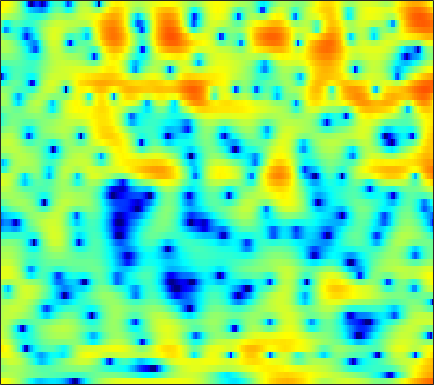

The file beside this chart, header and first rows:
5.822, 5.6093, 5.2605, 4.8337, 4.4531, 3.8818, 3.1901, 2.5958, 1.7105, 0.69314, -0.45189, -1.4055, -2.7819, -4.2614, -5.3919, -6.8464, -7.9702, -8.5073, -8.7582, -8.5445, -8.1109, -7.7719, -7.4073, -7.1611
2.018, 2.141, 2.234, 2.245, 2.204, 2.083, 1.897, 1.718, 1.432, 1.109, 0.7553, 0.4803, 0.1161, -0.2356, -0.4853, -0.7867, -1.053, -1.226, -1.423, -1.585, -1.725, -1.816, -1.933, -2.049
0.2966, 0.7341, 1.199, 1.526, 1.688, 1.801, 1.801, 1.731, 1.56, 1.301, 0.9747, 0.6987, 0.2874, -0.1427, -0.4717, -0.8862, -1.272, -1.517, -1.774, -1.927, -1.983, -1.968, -1.873, -1.709
1.328, 2.052, 2.756, 3.201, 3.388, 3.456, 3.329, 3.114, 2.679, 2.084, 1.333, 0.6643, -0.3594, -1.588, -2.623, -4.193, -5.931, -7.245, -8.636, -9.066, -8.332, -7.356, -5.957, -4.663
4.809, 5.053, 5.158, 5.026, 4.77, 4.234, 3.486, 2.781, 1.7, 0.4967, -0.7754, -1.728, -2.95, -4.122, -5.002, -6.31, -7.82, -9.043, -10.37, -10.43, -9.201, -8.005, -6.682, -5.776
6.628, 6.333, 5.782, 5.01, 4.277, 3.028, 1.43, -0.06, -2.566, -6.035, -11.41, -19.13, -22.32, -12.55, -9.451, -6.981, -5.401, -4.561, -3.756, -3.141, -2.67, -2.373, -2.127, -2.071
4.749, 4.325, 3.634, 2.786, 2.056, 0.972, -0.2267, -1.163, -2.416, -3.586, -4.502, -4.947, -5.136, -4.913, -4.543, -3.895, -3.195, -2.658, -1.975, -1.374, -0.8696, -0.5597, -0.2335, 0.009833
3.311, 2.844, 2.061, 1.116, 0.2876, -0.9569, -2.323, -3.373, -4.68, -5.685, -6.171, -6.147, -5.675, -4.883, -4.201, -3.264, -2.381, -1.765, -1.022, -0.3556, 0.2242, 0.6051, 1.026, 1.363
2.793, 2.43, 1.745, 0.7744, -0.1717, -1.783, -3.937, -6.073, -10.1, -17.27, -22.21, -14.61, -9.435, -6.413, -4.822, -3.215, -1.996, -1.261, -0.4679, 0.1737, 0.7008, 1.05, 1.456, 1.816
2.326, 2.375, 2.231, 1.873, 1.464, 0.7558, -0.11, -0.8115, -1.711, -2.419, -2.786, -2.808, -2.581, -2.208, -1.931, -1.629, -1.421, -1.313, -1.228, -1.162, -1.053, -0.9179, -0.659, -0.3031
2.015, 2.441, 2.804, 2.958, 2.962, 2.856, 2.641, 2.434, 2.106, 1.753, 1.372, 1.06, 0.6091, 0.06746, -0.4151, -1.221, -2.256, -3.2, -4.683, -6.326, -7.768, -8.241, -7.695, -6.302
1.948, 2.326, 2.705, 2.967, 3.104, 3.204, 3.228, 3.192, 3.073, 2.859, 2.541, 2.215, 1.649, 0.8927, 0.1882, -0.9812, -2.509, -3.956, -6.398, -9.617, -13.52, -15.27, -13.32, -10.29
1.479, 1.468, 1.492, 1.601, 1.753, 2.028, 2.346, 2.568, 2.803, 2.93, 2.917, 2.802, 2.497, 2.008, 1.52, 0.7105, -0.2637, -1.096, -2.293, -3.485, -4.564, -5.226, -5.926, -6.431
-0.4731, -1.606, -3.006, -3.543, -3.014, -1.525, 0.0943, 1.153, 2.264, 3.032, 3.501, 3.681, 3.712, 3.537, 3.269, 2.769, 2.135, 1.579, 0.7247, -0.2242, -1.242, -2.056, -3.238, -4.561
-0.9921, -3.057, -6.774, -9.222, -7.158, -3.396, -0.6546, 0.807, 2.173, 3.054, 3.56, 3.752, 3.801, 3.673, 3.477, 3.092, 2.581, 2.115, 1.388, 0.5005, -0.5511, -1.44, -2.75, -4.238
2.572, 2.256, 1.901, 1.736, 1.782, 2.013, 2.313, 2.498, 2.608, 2.53, 2.269, 1.977, 1.527, 1.077, 0.7943, 0.4868, 0.1971, -0.04525, -0.4799, -1.12, -2.055, -2.985, -4.556, -6.541
4.42, 4.557, 4.615, 4.547, 4.418, 4.143, 3.706, 3.246, 2.409, 1.236, -0.3225, -1.775, -4.018, -6.1, -6.76, -6.013, -4.555, -3.633, -2.853, -2.592, -2.853, -3.417, -4.649, -6.558
4.194, 4.426, 4.559, 4.499, 4.329, 3.924, 3.295, 2.652, 1.541, 0.05583, -1.917, -3.81, -7.017, -10.66, -11.67, -9.389, -6.617, -5.053, -3.624, -2.774, -2.381, -2.327, -2.524, -2.93
2.848, 3.05, 3.17, 3.129, 2.987, 2.646, 2.139, 1.647, 0.8517, -0.07528, -1.093, -1.866, -2.804, -3.5, -3.78, -3.778, -3.458, -3.102, -2.572, -2.08, -1.681, -1.444, -1.233, -1.116
1.819, 1.989, 2.103, 2.08, 1.974, 1.715, 1.325, 0.9575, 0.3685, -0.2984, -1.01, -1.542, -2.182, -2.675, -2.925, -3.027, -2.881, -2.635, -2.173, -1.627, -1.079, -0.7037, -0.2662, 0.07255
1.141, 1.312, 1.447, 1.453, 1.382, 1.177, 0.8373, 0.4944, -0.0924, -0.8346, -1.736, -2.512, -3.662, -4.799, -5.491, -5.897, -5.437, -4.616, -3.254, -1.889, -0.6823, 0.07863, 0.8938, 1.483
-0.4064, -0.2035, -0.02289, 0.06112, 0.05559, -0.05045, -0.2762, -0.5357, -1.012, -1.706, -2.698, -3.717, -5.677, -8.813, -12.8, -30.3, -14.7, -9.082, -4.759, -1.954, 0.02812, 1.152, 2.259, 2.996
-4.539, -4.23, -3.933, -3.765, -3.732, -3.749, -3.77, -3.773, -3.732, -3.698, -3.765, -3.917, -4.283, -4.769, -5.04, -4.965, -4.11, -3.023, -1.388, 0.184, 1.518, 2.333, 3.172, 3.732
-10.58, -9.789, -9.173, -9.141, -9.463, -10.23, -10.94, -10.85, -9.653, -7.801, -6.024, -4.905, -3.67, -2.672, -2.025, -1.196, -0.3712, 0.2625, 1.109, 1.909, 2.633, 3.086, 3.555, 3.847
-14.13, -12.6, -11.5, -11.42, -12.06, -14.31, -18.94, -21.85, -15.29, -10.06, -6.66, -4.809, -2.959, -1.558, -0.7352, 0.1645, 0.9095, 1.381, 1.948, 2.447, 2.882, 3.165, 3.46, 3.641
-11, -9.721, -8.45, -7.644, -7.292, -7.02, -6.687, -6.223, -5.275, -4.023, -2.719, -1.827, -0.8156, -0.05844, 0.3763, 0.7677, 1.019, 1.136, 1.259, 1.423, 1.662, 1.906, 2.29, 2.664
-5.972, -4.897, -3.729, -2.797, -2.247, -1.617, -1.084, -0.7076, -0.224, 0.2227, 0.6063, 0.8204, 0.984, 0.9537, 0.7789, 0.3239, -0.4329, -1.151, -2.246, -3.144, -3.241, -2.649, -1.314, 0.1032
-1.65, -1.027, -0.3128, 0.2685, 0.6256, 0.9944, 1.258, 1.392, 1.511, 1.546, 1.481, 1.357, 1.046, 0.5511, -0.009429, -1.057, -2.621, -4.304, -7.696, -14.31, -23.14, -12.4, -6.367, -2.959
0.908, 1.134, 1.372, 1.511, 1.56, 1.532, 1.424, 1.281, 1.03, 0.7369, 0.4048, 0.1459, -0.2508, -0.7078, -1.125, -1.812, -2.651, -3.386, -4.385, -5.145, -5.208, -4.72, -3.58, -2.237
2.694, 2.663, 2.545, 2.319, 2.072, 1.623, 1.025, 0.5022, -0.2955, -1.103, -1.798, -2.155, -2.376, -2.392, -2.319, -2.264, -2.274, -2.333, -2.434, -2.486, -2.409, -2.231, -1.823, -1.27
4.133, 3.952, 3.645, 3.24, 2.819, 2.062, 0.9661, -0.1311, -2.051, -4.612, -7.459, -8.665, -7.478, -5.228, -3.858, -2.585, -1.904, -1.68, -1.688, -1.915, -2.244, -2.414, -2.369, -1.929
3.683, 3.409, 3.205, 3.089, 2.969, 2.603, 1.883, 0.9862, -0.781, -3.38, -6.619, -8.048, -6.304, -3.603, -2.122, -0.9003, -0.4188, -0.5085, -1.206, -2.638, -4.955, -7.321, -10.09, -8.163
-3.501, -4.407, -3.346, -1.297, 0.02217, 1.222, 1.837, 1.972, 1.828, 1.468, 1.117, 0.935, 0.9437, 1.079, 1.192, 1.177, 0.8903, 0.4136, -0.603, -2.155, -4.233, -6.064, -7.741, -6.783
-7.77, -9.389, -6.957, -3.587, -1.667, 0.09423, 1.214, 1.757, 2.169, 2.354, 2.385, 2.344, 2.217, 2.026, 1.828, 1.464, 0.9392, 0.4345, -0.3718, -1.308, -2.226, -2.83, -3.36, -3.415
-0.5792, -0.6218, -0.346, 0.2315, 0.7452, 1.381, 1.885, 2.148, 2.361, 2.42, 2.345, 2.241, 2.013, 1.728, 1.454, 1.017, 0.463, -0.0346, -0.8437, -1.821, -2.972, -3.906, -5.189, -6.23
1.922, 2.06, 2.248, 2.433, 2.534, 2.627, 2.623, 2.539, 2.33, 2.009, 1.623, 1.308, 0.9194, 0.567, 0.3322, 0.02164, -0.335, -0.6855, -1.343, -2.308, -3.751, -5.279, -8.294, -13.79
2.586, 2.833, 3.064, 3.162, 3.14, 2.962, 2.59, 2.175, 1.415, 0.4443, -0.6723, -1.539, -2.467, -2.891, -2.794, -2.342, -1.816, -1.53, -1.38, -1.546, -2.061, -2.653, -3.625, -4.528
1.588, 1.977, 2.339, 2.505, 2.497, 2.248, 1.707, 1.077, -0.1379, -1.908, -4.524, -7.364, -13.32, -16.47, -11.29, -6.651, -3.925, -2.564, -1.348, -0.6133, -0.192, -0.02181, 0.101, 0.1999
-1.049, -0.3984, 0.2735, 0.7038, 0.8474, 0.8086, 0.4868, 0.03966, -0.8413, -2.103, -3.731, -5.106, -6.742, -7.16, -6.378, -4.718, -3.067, -2.036, -0.9541, -0.1518, 0.4258, 0.7544, 1.099, 1.386
-3.935, -2.833, -1.705, -0.9402, -0.582, -0.3221, -0.3009, -0.4136, -0.6993, -1.09, -1.517, -1.783, -2.029, -2.033, -1.865, -1.495, -1.016, -0.6646, -0.2462, 0.1065, 0.3549, 0.5081, 0.6948, 0.9036
-4.343, -3.133, -1.992, -1.244, -0.8828, -0.614, -0.5043, -0.4918, -0.4996, -0.467, -0.4004, -0.3198, -0.1667, 0.02828, 0.1722, 0.3593, 0.4883, 0.514, 0.4592, 0.2581, -0.05358, -0.3321, -0.6443, -0.7887
-1.392, -0.8402, -0.3887, -0.2515, -0.3138, -0.6035, -0.974, -1.198, -1.286, -1.061, -0.5417, -0.0714, 0.603, 1.183, 1.523, 1.835, 1.919, 1.83, 1.439, 0.6626, -0.5336, -1.793, -3.977, -6.202
1.461, 1.447, 1.169, 0.491, -0.3522, -1.958, -4.251, -6.266, -7.971, -6.542, -3.842, -2.06, -0.2661, 1.037, 1.756, 2.395, 2.72, 2.757, 2.465, 1.746, 0.4352, -1.04, -3.914, -7.648
1.953, 1.726, 1.183, 0.2843, -0.6924, -2.539, -5.21, -7.85, -10.38, -8.586, -5.458, -3.69, -1.975, -0.75, -0.02751, 0.7745, 1.464, 1.86, 2.218, 2.333, 2.12, 1.809, 1.271, 0.7336
0.6921, 0.513, 0.2764, -0.005064, -0.2875, -0.8629, -1.563, -2.066, -2.596, -2.915, -3.105, -3.293, -3.667, -4.151, -4.239, -3.531, -2.009, -0.7166, 0.8603, 2.041, 2.866, 3.239, 3.459, 3.41
-5.347, -5.018, -3.853, -2.672, -2.017, -1.446, -1.226, -1.254, -1.564, -2.134, -3.162, -4.309, -6.76, -11.37, -19.51, -16.78, -7.754, -4.288, -1.224, 0.8719, 2.324, 3.084, 3.739, 4.062
-21.01, -14.04, -8.694, -5.758, -4.381, -3.164, -2.493, -2.281, -2.291, -2.625, -3.234, -3.85, -4.839, -5.749, -6.077, -5.674, -4.366, -3.098, -1.44, 0.02376, 1.21, 1.938, 2.695, 3.211
-6.168, -5.987, -5.232, -4.307, -3.677, -3.03, -2.62, -2.463, -2.417, -2.558, -2.788, -3.007, -3.269, -3.404, -3.379, -3.097, -2.568, -2.018, -1.171, -0.2986, 0.5556, 1.141, 1.837, 2.396
-2.304, -2.262, -2.098, -1.925, -1.796, -1.688, -1.676, -1.732, -1.909, -2.168, -2.48, -2.74, -3.047, -3.244, -3.282, -3.162, -2.793, -2.378, -1.664, -0.8326, 0.03281, 0.6465, 1.379, 1.998
0.03987, 0.1509, 0.2051, 0.1693, 0.08613, -0.1162, -0.431, -0.7451, -1.264, -1.875, -2.598, -3.185, -3.994, -4.774, -5.252, -5.558, -5.247, -4.63, -3.421, -2.006, -0.6542, 0.2613, 1.27, 2.049
1.823, 1.914, 1.857, 1.673, 1.427, 0.9796, 0.3795, -0.1799, -1.061, -2.126, -3.37, -4.408, -6.054, -8.207, -10.39, -14.02, -14.9, -11.46, -6.925, -3.618, -1.152, 0.2586, 1.685, 2.629
2.481, 2.304, 1.992, 1.578, 1.206, 0.5855, -0.2271, -0.9798, -2.248, -3.776, -5.442, -6.7, -8.255, -9.614, -10.58, -11.74, -11.15, -9.035, -5.601, -2.556, -0.1807, 1.213, 2.603, 3.477
0.8536, 0.04732, -0.8232, -1.361, -1.545, -1.797, -2.313, -3.046, -4.615, -7.099, -10.85, -14.66, -16.9, -12.94, -10.24, -7.665, -5.525, -4.003, -2.026, -0.2256, 1.338, 2.332, 3.366, 4.054
-3.184, -6.5, -11.79, -10.26, -7.341, -4.977, -4.024, -4.031, -4.768, -6.351, -8.542, -10.21, -10.9, -9.187, -7.465, -5.331, -3.481, -2.248, -0.7803, 0.5271, 1.69, 2.424, 3.23, 3.833
-1.089, -3.101, -5.227, -5.298, -4.343, -3.085, -2.361, -2.179, -2.378, -2.861, -3.483, -3.909, -4.199, -4.129, -3.86, -3.278, -2.593, -1.995, -1.183, -0.3223, 0.5242, 1.141, 1.892, 2.531
3.619, 3.01, 2.284, 1.781, 1.508, 1.226, 0.8865, 0.5532, -0.05443, -0.8101, -1.677, -2.318, -3.115, -3.776, -4.131, -4.404, -4.459, -4.394, -4.1, -3.593, -2.838, -2.117, -1.081, -0.1266
5.849, 5.567, 5.133, 4.636, 4.214, 3.553, 2.743, 1.998, 0.8258, -0.6244, -2.325, -3.748, -5.775, -7.629, -8.682, -9.566, -10.06, -10.53, -11.29, -11.66, -10.37, -8.567, -6.011, -3.95
6.151, 6.047, 5.803, 5.405, 5.001, 4.286, 3.336, 2.436, 0.9238, -1.034, -3.606, -6.132, -10.76, -18.45, -25.78, -18.62, -15.68, -15.42, -17.46, -22.5, -18.82, -13.52, -8.973, -6.065
